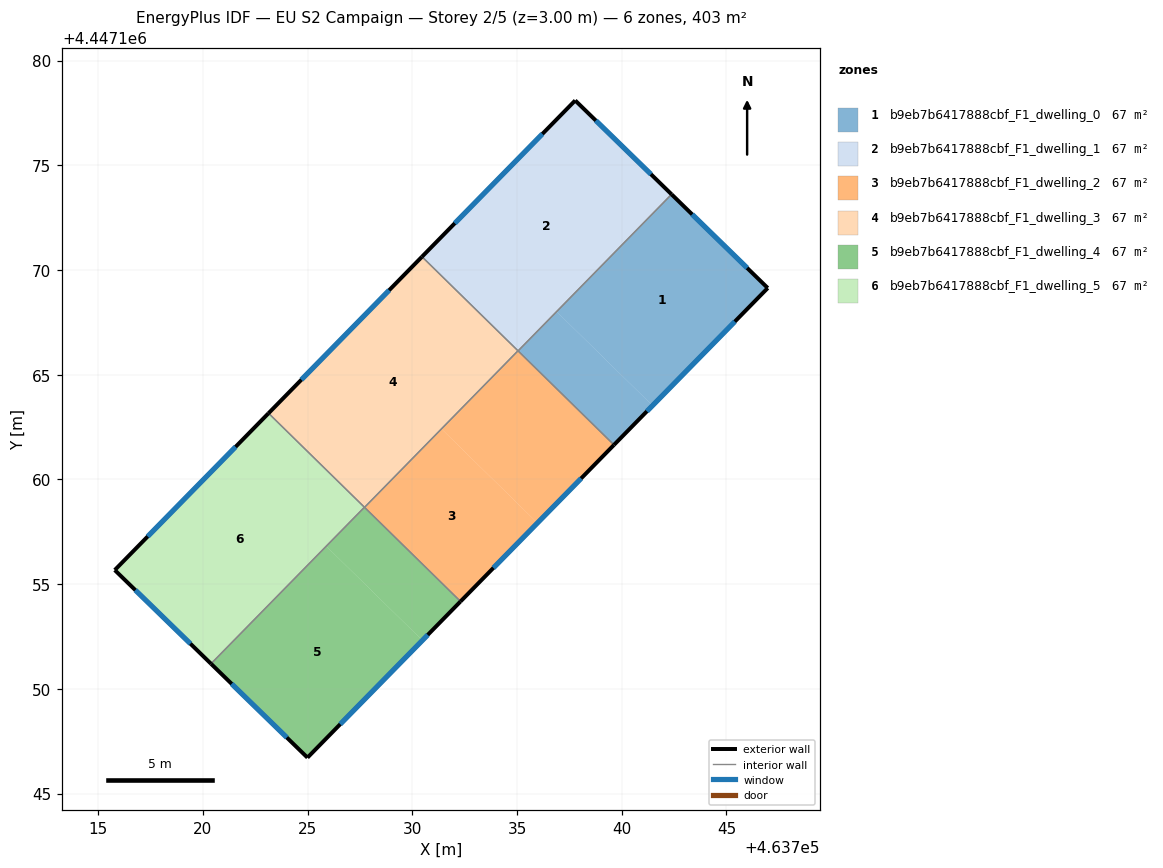
=== STOREY PLAN SPEC (per zone: floor XY polygon, exterior-wall plan segments, windows/doors) ===
zone 1: b9eb7b6417888cbf_F1_dwelling_0  (67.2 m²)
  floor: (463746.97, 4447169.14) (463741.47, 4447163.53) (463736.89, 4447168.02) (463742.38, 4447173.62)
  floor: (463741.47, 4447163.53) (463739.63, 4447161.65) (463735.05, 4447166.14) (463736.89, 4447168.02)
  exterior wall: (463746.97, 4447169.14) – (463742.38, 4447173.62)  [6.4 m]
    window: (463745.99, 4447170.10) – (463743.36, 4447172.66)  [6.3 m²]
  exterior wall: (463739.63, 4447161.65) – (463746.97, 4447169.14)  [10.5 m]
    window: (463741.20, 4447163.25) – (463745.40, 4447167.54)  [10.3 m²]
  interior walls: 2
zone 2: b9eb7b6417888cbf_F1_dwelling_1  (67.1 m²)
  floor: (463742.37, 4447173.62) (463735.04, 4447166.14) (463730.46, 4447170.64) (463737.78, 4447178.10)
  floor: (463742.38, 4447173.62) (463735.05, 4447166.14) (463739.03, 4447170.21)
  exterior wall: (463737.78, 4447178.10) – (463730.46, 4447170.64)  [10.5 m]
    window: (463736.21, 4447176.50) – (463732.03, 4447172.23)  [10.2 m²]
  exterior wall: (463742.38, 4447173.62) – (463737.78, 4447178.10)  [6.4 m]
    window: (463741.39, 4447174.58) – (463738.76, 4447177.14)  [6.3 m²]
  interior walls: 2
zone 3: b9eb7b6417888cbf_F1_dwelling_2  (67.2 m²)
  floor: (463735.97, 4447157.92) (463732.30, 4447154.17) (463727.72, 4447158.67) (463731.39, 4447162.41)
  floor: (463739.63, 4447161.65) (463735.97, 4447157.92) (463731.39, 4447162.41) (463735.04, 4447166.14)
  exterior wall: (463732.30, 4447154.17) – (463739.63, 4447161.65)  [10.5 m]
    window: (463733.87, 4447155.77) – (463738.06, 4447160.05)  [10.3 m²]
  interior walls: 3
zone 4: b9eb7b6417888cbf_F1_dwelling_3  (67.2 m²)
  floor: (463735.03, 4447166.13) (463727.71, 4447158.67) (463723.13, 4447163.16) (463730.45, 4447170.63)
  floor: (463735.04, 4447166.14) (463735.03, 4447166.13) (463730.45, 4447170.63) (463730.46, 4447170.64)
  exterior wall: (463730.46, 4447170.64) – (463723.13, 4447163.16)  [10.5 m]
    window: (463728.89, 4447169.03) – (463724.70, 4447164.76)  [10.3 m²]
  interior walls: 3
zone 5: b9eb7b6417888cbf_F1_dwelling_4  (67.1 m²)
  floor: (463730.48, 4447152.31) (463724.99, 4447146.71) (463720.39, 4447151.19) (463725.89, 4447156.81)
  floor: (463732.30, 4447154.17) (463730.48, 4447152.31) (463725.89, 4447156.81) (463727.72, 4447158.67)
  exterior wall: (463724.99, 4447146.71) – (463732.30, 4447154.17)  [10.4 m]
    window: (463726.56, 4447148.31) – (463730.73, 4447152.58)  [10.2 m²]
  exterior wall: (463720.38, 4447151.20) – (463724.99, 4447146.71)  [6.4 m]
    window: (463721.37, 4447150.24) – (463724.00, 4447147.67)  [6.3 m²]
  interior walls: 2
zone 6: b9eb7b6417888cbf_F1_dwelling_5  (67.2 m²)
  floor: (463727.70, 4447158.66) (463720.38, 4447151.20) (463715.79, 4447155.67) (463723.12, 4447163.15)
  floor: (463727.71, 4447158.67) (463727.70, 4447158.66) (463723.12, 4447163.15) (463723.13, 4447163.16)
  exterior wall: (463715.79, 4447155.67) – (463720.38, 4447151.20)  [6.4 m]
    window: (463716.77, 4447154.71) – (463719.40, 4447152.16)  [6.3 m²]
  exterior wall: (463723.13, 4447163.16) – (463715.79, 4447155.67)  [10.5 m]
    window: (463721.56, 4447161.56) – (463717.36, 4447157.28)  [10.3 m²]
  interior walls: 2

=== DERIVED (storey summary) ===
Building: EU S2 Campaign
Storey: 2 of 5  (floor level z = 3.00 m)
Storey gross floor area: 403.1 m²
Zones on this storey: 6
  - b9eb7b6417888cbf_F1_dwelling_0: floor 67.2 m²; exterior wall 16.9 m (50.7 m²); 2 window(s) 16.6 m²; WWR 32.7%
  - b9eb7b6417888cbf_F1_dwelling_1: floor 67.1 m²; exterior wall 16.9 m (50.6 m²); 2 window(s) 16.5 m²; WWR 32.7%
  - b9eb7b6417888cbf_F1_dwelling_2: floor 67.2 m²; exterior wall 10.5 m (31.4 m²); 1 window(s) 10.3 m²; WWR 32.7%
  - b9eb7b6417888cbf_F1_dwelling_3: floor 67.2 m²; exterior wall 10.5 m (31.4 m²); 1 window(s) 10.3 m²; WWR 32.7%
  - b9eb7b6417888cbf_F1_dwelling_4: floor 67.1 m²; exterior wall 16.9 m (50.6 m²); 2 window(s) 16.5 m²; WWR 32.7%
  - b9eb7b6417888cbf_F1_dwelling_5: floor 67.2 m²; exterior wall 16.9 m (50.7 m²); 2 window(s) 16.6 m²; WWR 32.7%
Zone adjacency (shared interzone walls):
  - b9eb7b6417888cbf_F1_dwelling_0 ↔ b9eb7b6417888cbf_F1_dwelling_1
  - b9eb7b6417888cbf_F1_dwelling_0 ↔ b9eb7b6417888cbf_F1_dwelling_2
  - b9eb7b6417888cbf_F1_dwelling_1 ↔ b9eb7b6417888cbf_F1_dwelling_3
  - b9eb7b6417888cbf_F1_dwelling_2 ↔ b9eb7b6417888cbf_F1_dwelling_3
  - b9eb7b6417888cbf_F1_dwelling_2 ↔ b9eb7b6417888cbf_F1_dwelling_4
  - b9eb7b6417888cbf_F1_dwelling_3 ↔ b9eb7b6417888cbf_F1_dwelling_5
  - b9eb7b6417888cbf_F1_dwelling_4 ↔ b9eb7b6417888cbf_F1_dwelling_5